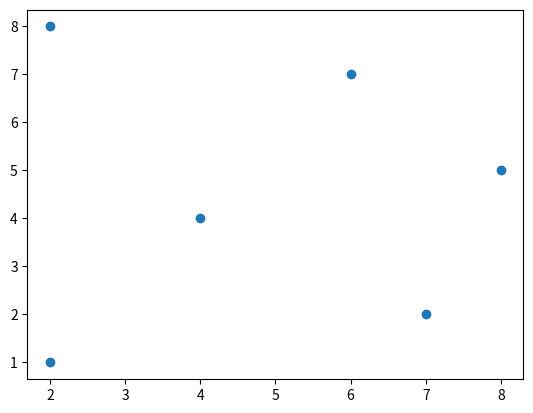

Generate this figure with matplotlib: (Note: this script raises an exception after producing the figure.)
# -*- coding: utf-8 -*-
"""
Created on Wed Jul  5 09:47:51 2017

[redacted]
"""
from statistics import mean
import numpy as np
import matplotlib.pyplot as plt

a = np.array([2,4,6,7,8,2], dtype = np.float64)
b = np.array([1,4,7,2,5,8], dtype = np.float64)

def bestline(a,b):
    t = (mean(a) * mean(b) - mean(a*b)) /(mean(a) * mean(a) - mean(a*a))
    p= mean(b) - mean(a) * t
    return t,p
    
t,p = bestline(a,b)


plt.scatter(a,b)
plt.plot(a,bestline)
plt.show
print(t,p)    